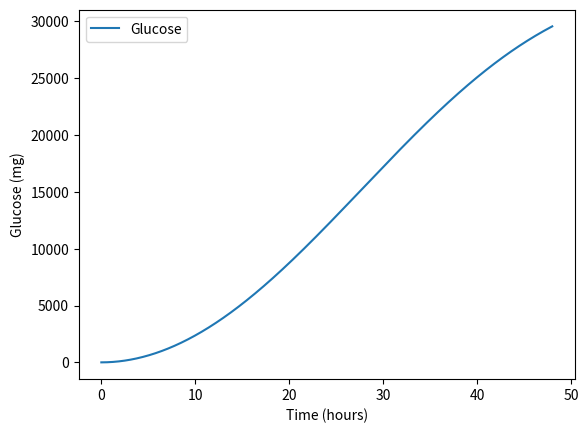

Here is the Python script that generated this plot:
#For at simulere og plotte denne anden ordens differentialligning
# for fotosyntesen i Python, kan du følge disse trin:

#Importer de nødvendige biblioteker, herunder numpy og matplotlib:

import numpy as np
import matplotlib.pyplot as plt
from scipy.integrate import odeint
#Definer konstanterne k og r, og definer en funktion I(t) for at repræsentere intensiteten af sollys,
# som varierer med tiden.
# For eksempel kan du bruge en sinusfunktion for at simulere dagslysets variationer:
k = 0.5
r = 0.1

def I(t):
    return 100 * (1 + np.sin(t/12))

#Definer den anden ordens differentialligning ved hjælp af en funktion,
# og definer startværdierne for G(t) og G'(t):
def G_diff_eq(G, t):
    return np.array([G[1], k * I(t) - r * G[1]])

G0 = np.array([0, 0]) # startværdier for G(t) og G'(t)

#Brug scipy.integrate.odeint funktionen til at løse denne anden ordens differentialligning numerisk
# og beregne G(t) for en række tidsværdier:
t = np.linspace(0, 48, 1000) # tidsværdier fra 0 til 48 timer
G = odeint(G_diff_eq, G0, t)

#Plot resultatet ved hjælp af matplotlib:
plt.plot(t, G[:, 0], label='Glucose') # plot G(t)
plt.xlabel('Time (hours)')
plt.ylabel('Glucose (mg)')
plt.legend()
plt.show()

#Dette vil generere et plot af mængden af glukose over tid,
# som varierer med sollysintensiteten og forbrugsraten.
# Du kan herefter justere konstanterne og intensitetsfunktionen til at simulere
# forskellige scenarier og observere, hvordan mængden af glukose varierer over tid.
